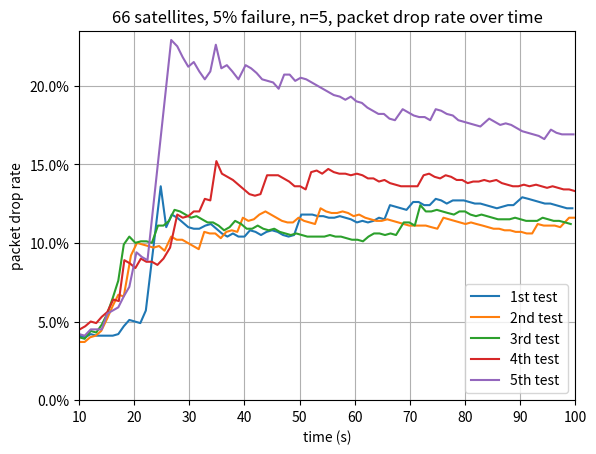

Recreate this plot in Python.
import matplotlib.pyplot as plt
import matplotlib.ticker as mtick

data1 = [{'time': ' 1.0', 'now drop rate': ' 8.8%', 'now expected': '100.89221000671387', 'now received': '92'}, {'time': ' 2.0', 'now drop rate': ' 5.4%', 'now expected': '201.86810493469238', 'now received': '191'}, {'time': ' 3.0', 'now drop rate': ' 4.4%', 'now expected': '302.4446487426758', 'now received': '289'}, {'time': ' 4.0', 'now drop rate': ' 4.0%', 'now expected': '403.32014560699463', 'now received': '387'}, {'time': ' 5.0', 'now drop rate': ' 3.7%', 'now expected': '503.5719633102417', 'now received': '485'}, {'time': ' 6.0', 'now drop rate': ' 3.6%', 'now expected': '604.0197849273682', 'now received': '582'}, {'time': ' 7.0', 'now drop rate': ' 3.6%', 'now expected': '704.2491436004639', 'now received': '679'}, {'time': ' 8.0', 'now drop rate': ' 3.8%', 'now expected': '804.5948266983032', 'now received': '774'}, {'time': ' 9.0', 'now drop rate': ' 4.0%', 'now expected': '904.9734592437744', 'now received': '869'}, {'time': ' 10.1', 'now drop rate': ' 4.1%', 'now expected': '1005.98464012146', 'now received': '965'}, {'time': ' 11.1', 'now drop rate': ' 4.0%', 'now expected': '1106.3543558120728', 'now received': '1062'}, {'time': ' 12.1', 'now drop rate': ' 4.2%', 'now expected': '1206.5125465393066', 'now received': '1156'}, {'time': ' 13.1', 'now drop rate': ' 4.1%', 'now expected': '1307.5412511825562', 'now received': '1254'}, {'time': ' 14.1', 'now drop rate': ' 4.1%', 'now expected': '1407.6769351959229', 'now received': '1350'}, {'time': ' 15.1', 'now drop rate': ' 4.1%', 'now expected': '1508.6572170257568', 'now received': '1447'}, {'time': ' 16.1', 'now drop rate': ' 4.1%', 'now expected': '1609.2894792556763', 'now received': '1543'}, {'time': ' 17.1', 'now drop rate': ' 4.2%', 'now expected': '1710.0865364074707', 'now received': '1639'}, {'time': ' 18.1', 'now drop rate': ' 4.7%', 'now expected': '1810.3511571884155', 'now received': '1725'}, {'time': ' 19.1', 'now drop rate': ' 5.1%', 'now expected': '1910.9082698822021', 'now received': '1814'}, {'time': ' 20.1', 'now drop rate': ' 5.0%', 'now expected': '2011.6066932678223', 'now received': '1911'}, {'time': ' 21.1', 'now drop rate': ' 4.9%', 'now expected': '2111.688494682312', 'now received': '2008'}, {'time': ' 22.1', 'now drop rate': ' 5.7%', 'now expected': '2212.3764276504517', 'now received': '2087'}, {'time': ' 24.8', 'now drop rate': ' 13.6%', 'now expected': '2481.574511528015', 'now received': '2144'}, {'time': ' 25.8', 'now drop rate': ' 11.0%', 'now expected': '2582.252287864685', 'now received': '2299'}, {'time': ' 26.8', 'now drop rate': ' 11.8%', 'now expected': '2682.366919517517', 'now received': '2366'}, {'time': ' 27.8', 'now drop rate': ' 11.6%', 'now expected': '2782.771420478821', 'now received': '2460'}, {'time': ' 28.8', 'now drop rate': ' 11.3%', 'now expected': '2883.188772201538', 'now received': '2558'}, {'time': ' 29.8', 'now drop rate': ' 11.0%', 'now expected': '2983.226776123047', 'now received': '2655'}, {'time': ' 30.8', 'now drop rate': ' 10.9%', 'now expected': '3084.256672859192', 'now received': '2747'}, {'time': ' 31.8', 'now drop rate': ' 10.9%', 'now expected': '3184.3751192092896', 'now received': '2837'}, {'time': ' 32.9', 'now drop rate': ' 11.1%', 'now expected': '3286.2038135528564', 'now received': '2920'}, {'time': ' 33.9', 'now drop rate': ' 11.2%', 'now expected': '3391.463804244995', 'now received': '3012'}, {'time': ' 34.9', 'now drop rate': ' 10.9%', 'now expected': '3492.796778678894', 'now received': '3112'}, {'time': ' 35.9', 'now drop rate': ' 10.6%', 'now expected': '3593.683981895447', 'now received': '3213'}, {'time': ' 36.9', 'now drop rate': ' 10.4%', 'now expected': '3693.9918279647827', 'now received': '3309'}, {'time': ' 37.9', 'now drop rate': ' 10.6%', 'now expected': '3794.3647384643555', 'now received': '3391'}, {'time': ' 38.9', 'now drop rate': ' 10.4%', 'now expected': '3894.746994972229', 'now received': '3488'}, {'time': ' 40.0', 'now drop rate': ' 10.4%', 'now expected': '3995.5966472625732', 'now received': '3581'}, {'time': ' 41.0', 'now drop rate': ' 10.8%', 'now expected': '4096.6033935546875', 'now received': '3656'}, {'time': ' 42.0', 'now drop rate': ' 10.7%', 'now expected': '4197.600197792053', 'now received': '3750'}, {'time': ' 43.0', 'now drop rate': ' 10.5%', 'now expected': '4298.342823982239', 'now received': '3846'}, {'time': ' 44.0', 'now drop rate': ' 10.7%', 'now expected': '4398.807096481323', 'now received': '3926'}, {'time': ' 45.0', 'now drop rate': ' 10.8%', 'now expected': '4499.688625335693', 'now received': '4012'}, {'time': ' 46.0', 'now drop rate': ' 10.7%', 'now expected': '4600.476312637329', 'now received': '4109'}, {'time': ' 47.0', 'now drop rate': ' 10.5%', 'now expected': '4700.8930921554565', 'now received': '4205'}, {'time': ' 48.0', 'now drop rate': ' 10.4%', 'now expected': '4801.237654685974', 'now received': '4302'}, {'time': ' 49.0', 'now drop rate': ' 10.5%', 'now expected': '4902.672815322876', 'now received': '4388'}, {'time': ' 50.3', 'now drop rate': ' 11.8%', 'now expected': '5027.778887748718', 'now received': '4436'}, {'time': ' 51.3', 'now drop rate': ' 11.8%', 'now expected': '5128.450417518616', 'now received': '4525'}, {'time': ' 52.3', 'now drop rate': ' 11.8%', 'now expected': '5229.164958000183', 'now received': '4610'}, {'time': ' 53.3', 'now drop rate': ' 11.7%', 'now expected': '5330.159425735474', 'now received': '4707'}, {'time': ' 54.3', 'now drop rate': ' 11.7%', 'now expected': '5430.790305137634', 'now received': '4795'}, {'time': ' 55.3', 'now drop rate': ' 11.6%', 'now expected': '5531.698632240295', 'now received': '4892'}, {'time': ' 56.3', 'now drop rate': ' 11.6%', 'now expected': '5632.6940059661865', 'now received': '4980'}, {'time': ' 57.3', 'now drop rate': ' 11.7%', 'now expected': '5732.821559906006', 'now received': '5064'}, {'time': ' 58.3', 'now drop rate': ' 11.6%', 'now expected': '5834.292840957642', 'now received': '5159'}, {'time': ' 59.3', 'now drop rate': ' 11.5%', 'now expected': '5934.702968597412', 'now received': '5255'}, {'time': ' 60.4', 'now drop rate': ' 11.3%', 'now expected': '6035.595440864563', 'now received': '5352'}, {'time': ' 61.4', 'now drop rate': ' 11.4%', 'now expected': '6135.699200630188', 'now received': '5434'}, {'time': ' 62.4', 'now drop rate': ' 11.3%', 'now expected': '6236.307239532471', 'now received': '5531'}, {'time': ' 63.4', 'now drop rate': ' 11.4%', 'now expected': '6336.744856834412', 'now received': '5617'}, {'time': ' 64.4', 'now drop rate': ' 11.6%', 'now expected': '6437.814426422119', 'now received': '5689'}, {'time': ' 65.4', 'now drop rate': ' 11.5%', 'now expected': '6538.687753677368', 'now received': '5784'}, {'time': ' 66.4', 'now drop rate': ' 12.4%', 'now expected': '6639.681935310364', 'now received': '5815'}, {'time': ' 67.4', 'now drop rate': ' 12.3%', 'now expected': '6739.914965629578', 'now received': '5912'}, {'time': ' 68.4', 'now drop rate': ' 12.2%', 'now expected': '6840.243673324585', 'now received': '6009'}, {'time': ' 69.4', 'now drop rate': ' 12.1%', 'now expected': '6940.683197975159', 'now received': '6104'}, {'time': ' 70.6', 'now drop rate': ' 12.6%', 'now expected': '7055.151438713074', 'now received': '6164'}, {'time': ' 71.6', 'now drop rate': ' 12.6%', 'now expected': '7155.445694923401', 'now received': '6256'}, {'time': ' 72.6', 'now drop rate': ' 12.4%', 'now expected': '7255.644226074219', 'now received': '6353'}, {'time': ' 73.6', 'now drop rate': ' 12.4%', 'now expected': '7355.691456794739', 'now received': '6447'}, {'time': ' 74.7', 'now drop rate': ' 12.8%', 'now expected': '7468.434000015259', 'now received': '6514'}, {'time': ' 75.7', 'now drop rate': ' 12.7%', 'now expected': '7569.231677055359', 'now received': '6610'}, {'time': ' 76.7', 'now drop rate': ' 12.5%', 'now expected': '7669.4251537323', 'now received': '6707'}, {'time': ' 77.8', 'now drop rate': ' 12.7%', 'now expected': '7775.797820091248', 'now received': '6790'}, {'time': ' 78.8', 'now drop rate': ' 12.7%', 'now expected': '7876.023387908936', 'now received': '6872'}, {'time': ' 79.8', 'now drop rate': ' 12.7%', 'now expected': '7976.862740516663', 'now received': '6964'}, {'time': ' 80.8', 'now drop rate': ' 12.6%', 'now expected': '8076.985025405884', 'now received': '7061'}, {'time': ' 81.8', 'now drop rate': ' 12.5%', 'now expected': '8178.133130073547', 'now received': '7153'}, {'time': ' 82.8', 'now drop rate': ' 12.5%', 'now expected': '8278.829216957092', 'now received': '7243'}, {'time': ' 83.8', 'now drop rate': ' 12.4%', 'now expected': '8379.709768295288', 'now received': '7337'}, {'time': ' 84.8', 'now drop rate': ' 12.3%', 'now expected': '8480.052304267883', 'now received': '7434'}, {'time': ' 85.8', 'now drop rate': ' 12.2%', 'now expected': '8581.019902229309', 'now received': '7532'}, {'time': ' 86.8', 'now drop rate': ' 12.3%', 'now expected': '8681.57205581665', 'now received': '7616'}, {'time': ' 87.8', 'now drop rate': ' 12.4%', 'now expected': '8782.452893257141', 'now received': '7693'}, {'time': ' 88.8', 'now drop rate': ' 12.4%', 'now expected': '8882.977771759033', 'now received': '7784'}, {'time': ' 90.4', 'now drop rate': ' 12.9%', 'now expected': '9044.963955879211', 'now received': '7875'}, {'time': ' 91.5', 'now drop rate': ' 12.8%', 'now expected': '9145.296931266785', 'now received': '7972'}, {'time': ' 92.5', 'now drop rate': ' 12.7%', 'now expected': '9245.690965652466', 'now received': '8070'}, {'time': ' 93.5', 'now drop rate': ' 12.6%', 'now expected': '9346.071219444275', 'now received': '8167'}, {'time': ' 94.5', 'now drop rate': ' 12.5%', 'now expected': '9447.045969963074', 'now received': '8265'}, {'time': ' 95.5', 'now drop rate': ' 12.5%', 'now expected': '9547.482657432556', 'now received': '8356'}, {'time': ' 96.5', 'now drop rate': ' 12.4%', 'now expected': '9647.824096679688', 'now received': '8454'}, {'time': ' 97.5', 'now drop rate': ' 12.3%', 'now expected': '9747.834634780884', 'now received': '8551'}, {'time': ' 98.5', 'now drop rate': ' 12.2%', 'now expected': '9848.092794418335', 'now received': '8648'}, {'time': ' 99.5', 'now drop rate': ' 12.2%', 'now expected': '9948.936009407043', 'now received': '8739'}, {'drop rate': ' 12.1%', 'delay': ' 123.2'}]
data2 = [{'time': ' 1.0', 'now drop rate': ' 8.1%', 'now expected': '100.08165836334229', 'now received': '92'}, {'time': ' 2.0', 'now drop rate': ' 5.3%', 'now expected': '200.6761074066162', 'now received': '190'}, {'time': ' 3.0', 'now drop rate': ' 4.3%', 'now expected': '300.98438262939453', 'now received': '288'}, {'time': ' 4.0', 'now drop rate': ' 3.8%', 'now expected': '401.0491132736206', 'now received': '386'}, {'time': ' 5.0', 'now drop rate': ' 3.4%', 'now expected': '501.0815382003784', 'now received': '484'}, {'time': ' 6.0', 'now drop rate': ' 3.2%', 'now expected': '601.1939764022827', 'now received': '582'}, {'time': ' 7.0', 'now drop rate': ' 3.4%', 'now expected': '701.5712261199951', 'now received': '678'}, {'time': ' 8.0', 'now drop rate': ' 3.5%', 'now expected': '801.6898155212402', 'now received': '774'}, {'time': ' 9.0', 'now drop rate': ' 3.6%', 'now expected': '902.5388479232788', 'now received': '870'}, {'time': ' 10.0', 'now drop rate': ' 3.7%', 'now expected': '1002.7159929275513', 'now received': '966'}, {'time': ' 11.0', 'now drop rate': ' 3.7%', 'now expected': '1103.3358097076416', 'now received': '1063'}, {'time': ' 12.0', 'now drop rate': ' 4.0%', 'now expected': '1203.7484407424927', 'now received': '1156'}, {'time': ' 13.0', 'now drop rate': ' 4.1%', 'now expected': '1303.9435386657715', 'now received': '1250'}, {'time': ' 14.0', 'now drop rate': ' 4.4%', 'now expected': '1404.3853521347046', 'now received': '1343'}, {'time': ' 15.1', 'now drop rate': ' 5.2%', 'now expected': '1512.4873399734497', 'now received': '1434'}, {'time': ' 16.1', 'now drop rate': ' 6.0%', 'now expected': '1612.8784656524658', 'now received': '1516'}, {'time': ' 17.1', 'now drop rate': ' 6.7%', 'now expected': '1713.779067993164', 'now received': '1599'}, {'time': ' 18.1', 'now drop rate': ' 6.6%', 'now expected': '1814.0084505081177', 'now received': '1695'}, {'time': ' 19.4', 'now drop rate': ' 9.2%', 'now expected': '1944.4863319396973', 'now received': '1766'}, {'time': ' 20.5', 'now drop rate': ' 10.0%', 'now expected': '2050.259494781494', 'now received': '1846'}, {'time': ' 21.5', 'now drop rate': ' 9.9%', 'now expected': '2150.4984855651855', 'now received': '1938'}, {'time': ' 22.5', 'now drop rate': ' 9.8%', 'now expected': '2250.8349657058716', 'now received': '2031'}, {'time': ' 23.5', 'now drop rate': ' 9.7%', 'now expected': '2351.308536529541', 'now received': '2124'}, {'time': ' 24.5', 'now drop rate': ' 9.8%', 'now expected': '2451.363515853882', 'now received': '2212'}, {'time': ' 25.5', 'now drop rate': ' 9.5%', 'now expected': '2552.3324489593506', 'now received': '2309'}, {'time': ' 26.7', 'now drop rate': ' 10.4%', 'now expected': '2666.291570663452', 'now received': '2389'}, {'time': ' 27.7', 'now drop rate': ' 10.2%', 'now expected': '2766.605520248413', 'now received': '2485'}, {'time': ' 28.7', 'now drop rate': ' 10.2%', 'now expected': '2867.238402366638', 'now received': '2575'}, {'time': ' 29.7', 'now drop rate': ' 10.0%', 'now expected': '2968.0447816848755', 'now received': '2672'}, {'time': ' 30.7', 'now drop rate': ' 9.8%', 'now expected': '3068.3032989501953', 'now received': '2769'}, {'time': ' 31.7', 'now drop rate': ' 9.6%', 'now expected': '3168.469977378845', 'now received': '2865'}, {'time': ' 32.7', 'now drop rate': ' 10.7%', 'now expected': '3269.3861722946167', 'now received': '2919'}, {'time': ' 33.7', 'now drop rate': ' 10.6%', 'now expected': '3370.214009284973', 'now received': '3013'}, {'time': ' 34.7', 'now drop rate': ' 10.6%', 'now expected': '3470.63205242157', 'now received': '3103'}, {'time': ' 35.7', 'now drop rate': ' 10.3%', 'now expected': '3571.1889028549194', 'now received': '3204'}, {'time': ' 36.7', 'now drop rate': ' 10.7%', 'now expected': '3671.3332891464233', 'now received': '3279'}, {'time': ' 37.7', 'now drop rate': ' 10.8%', 'now expected': '3771.6289281845093', 'now received': '3364'}, {'time': ' 38.7', 'now drop rate': ' 10.7%', 'now expected': '3871.8387126922607', 'now received': '3457'}, {'time': ' 39.7', 'now drop rate': ' 11.6%', 'now expected': '3973.067569732666', 'now received': '3513'}, {'time': ' 40.7', 'now drop rate': ' 11.4%', 'now expected': '4073.0916023254395', 'now received': '3609'}, {'time': ' 41.7', 'now drop rate': ' 11.5%', 'now expected': '4174.016523361206', 'now received': '3692'}, {'time': ' 42.7', 'now drop rate': ' 11.8%', 'now expected': '4274.712562561035', 'now received': '3772'}, {'time': ' 43.8', 'now drop rate': ' 12.0%', 'now expected': '4375.683808326721', 'now received': '3852'}, {'time': ' 44.8', 'now drop rate': ' 11.8%', 'now expected': '4476.207208633423', 'now received': '3949'}, {'time': ' 45.8', 'now drop rate': ' 11.6%', 'now expected': '4576.95689201355', 'now received': '4047'}, {'time': ' 46.8', 'now drop rate': ' 11.4%', 'now expected': '4677.22852230072', 'now received': '4144'}, {'time': ' 47.8', 'now drop rate': ' 11.3%', 'now expected': '4777.615547180176', 'now received': '4236'}, {'time': ' 48.8', 'now drop rate': ' 11.3%', 'now expected': '4878.743886947632', 'now received': '4329'}, {'time': ' 49.8', 'now drop rate': ' 11.6%', 'now expected': '4979.189920425415', 'now received': '4403'}, {'time': ' 50.8', 'now drop rate': ' 11.4%', 'now expected': '5079.289102554321', 'now received': '4500'}, {'time': ' 51.8', 'now drop rate': ' 11.3%', 'now expected': '5179.781675338745', 'now received': '4594'}, {'time': ' 52.8', 'now drop rate': ' 11.2%', 'now expected': '5280.697822570801', 'now received': '4689'}, {'time': ' 53.8', 'now drop rate': ' 12.2%', 'now expected': '5381.064820289612', 'now received': '4725'}, {'time': ' 54.8', 'now drop rate': ' 12.0%', 'now expected': '5481.9225788116455', 'now received': '4822'}, {'time': ' 55.8', 'now drop rate': ' 11.9%', 'now expected': '5582.736372947693', 'now received': '4917'}, {'time': ' 56.8', 'now drop rate': ' 11.9%', 'now expected': '5683.143877983093', 'now received': '5006'}, {'time': ' 57.8', 'now drop rate': ' 12.0%', 'now expected': '5783.477258682251', 'now received': '5090'}, {'time': ' 58.8', 'now drop rate': ' 11.9%', 'now expected': '5884.075284004211', 'now received': '5185'}, {'time': ' 59.8', 'now drop rate': ' 11.7%', 'now expected': '5984.635853767395', 'now received': '5282'}, {'time': ' 60.8', 'now drop rate': ' 11.8%', 'now expected': '6084.68337059021', 'now received': '5368'}, {'time': ' 61.9', 'now drop rate': ' 11.6%', 'now expected': '6185.497164726257', 'now received': '5466'}, {'time': ' 62.9', 'now drop rate': ' 11.5%', 'now expected': '6285.875773429871', 'now received': '5563'}, {'time': ' 63.9', 'now drop rate': ' 11.4%', 'now expected': '6386.72239780426', 'now received': '5661'}, {'time': ' 64.9', 'now drop rate': ' 11.4%', 'now expected': '6487.219929695129', 'now received': '5746'}, {'time': ' 65.9', 'now drop rate': ' 11.5%', 'now expected': '6590.0099992752075', 'now received': '5833'}, {'time': ' 66.9', 'now drop rate': ' 11.4%', 'now expected': '6690.313792228699', 'now received': '5927'}, {'time': ' 67.9', 'now drop rate': ' 11.3%', 'now expected': '6790.432691574097', 'now received': '6024'}, {'time': ' 68.9', 'now drop rate': ' 11.2%', 'now expected': '6891.265606880188', 'now received': '6122'}, {'time': ' 69.9', 'now drop rate': ' 11.1%', 'now expected': '6992.020463943481', 'now received': '6218'}, {'time': ' 70.9', 'now drop rate': ' 11.1%', 'now expected': '7092.777299880981', 'now received': '6306'}, {'time': ' 71.9', 'now drop rate': ' 11.1%', 'now expected': '7193.483734130859', 'now received': '6394'}, {'time': ' 72.9', 'now drop rate': ' 11.1%', 'now expected': '7294.332146644592', 'now received': '6486'}, {'time': ' 73.9', 'now drop rate': ' 11.0%', 'now expected': '7394.57528591156', 'now received': '6583'}, {'time': ' 75.0', 'now drop rate': ' 10.9%', 'now expected': '7495.720195770264', 'now received': '6680'}, {'time': ' 76.1', 'now drop rate': ' 11.6%', 'now expected': '7611.520433425903', 'now received': '6725'}, {'time': ' 77.1', 'now drop rate': ' 11.5%', 'now expected': '7712.219047546387', 'now received': '6822'}, {'time': ' 78.1', 'now drop rate': ' 11.4%', 'now expected': '7812.859058380127', 'now received': '6925'}, {'time': ' 79.1', 'now drop rate': ' 11.3%', 'now expected': '7913.1282567977905', 'now received': '7016'}, {'time': ' 80.1', 'now drop rate': ' 11.2%', 'now expected': '8013.471102714539', 'now received': '7113'}, {'time': ' 81.1', 'now drop rate': ' 11.3%', 'now expected': '8114.396905899048', 'now received': '7199'}, {'time': ' 82.1', 'now drop rate': ' 11.2%', 'now expected': '8214.99764919281', 'now received': '7295'}, {'time': ' 83.2', 'now drop rate': ' 11.1%', 'now expected': '8315.188670158386', 'now received': '7392'}, {'time': ' 84.2', 'now drop rate': ' 11.0%', 'now expected': '8415.469622612', 'now received': '7488'}, {'time': ' 85.2', 'now drop rate': ' 10.9%', 'now expected': '8516.126871109009', 'now received': '7584'}, {'time': ' 86.2', 'now drop rate': ' 10.9%', 'now expected': '8616.313624382019', 'now received': '7681'}, {'time': ' 87.2', 'now drop rate': ' 10.8%', 'now expected': '8716.528987884521', 'now received': '7777'}, {'time': ' 88.2', 'now drop rate': ' 10.8%', 'now expected': '8816.710948944092', 'now received': '7864'}, {'time': ' 89.2', 'now drop rate': ' 10.7%', 'now expected': '8917.03462600708', 'now received': '7960'}, {'time': ' 90.2', 'now drop rate': ' 10.7%', 'now expected': '9017.21498966217', 'now received': '8055'}, {'time': ' 91.2', 'now drop rate': ' 10.6%', 'now expected': '9117.858290672302', 'now received': '8150'}, {'time': ' 92.2', 'now drop rate': ' 10.6%', 'now expected': '9218.855285644531', 'now received': '8242'}, {'time': ' 93.2', 'now drop rate': ' 11.2%', 'now expected': '9324.971413612366', 'now received': '8280'}, {'time': ' 94.3', 'now drop rate': ' 11.1%', 'now expected': '9425.387287139893', 'now received': '8378'}, {'time': ' 95.3', 'now drop rate': ' 11.1%', 'now expected': '9525.496506690979', 'now received': '8464'}, {'time': ' 96.3', 'now drop rate': ' 11.1%', 'now expected': '9625.806474685669', 'now received': '8558'}, {'time': ' 97.3', 'now drop rate': ' 11.0%', 'now expected': '9726.909875869751', 'now received': '8653'}, {'time': ' 98.9', 'now drop rate': ' 11.6%', 'now expected': '9890.039420127869', 'now received': '8741'}, {'time': ' 99.9', 'now drop rate': ' 11.6%', 'now expected': '9990.119409561157', 'now received': '8827'}, {'drop rate': ' 11.6%', 'delay': ' 121.2'}]
data3 = [{'time': ' 1.0', 'now drop rate': ' 9.1%', 'now expected': '100.07662773132324', 'now received': '91'}, {'time': ' 2.0', 'now drop rate': ' 5.7%', 'now expected': '200.47461986541748', 'now received': '189'}, {'time': ' 3.0', 'now drop rate': ' 4.5%', 'now expected': '300.60365200042725', 'now received': '287'}, {'time': ' 4.0', 'now drop rate': ' 3.9%', 'now expected': '400.825834274292', 'now received': '385'}, {'time': ' 5.0', 'now drop rate': ' 3.6%', 'now expected': '500.9521722793579', 'now received': '483'}, {'time': ' 6.0', 'now drop rate': ' 3.5%', 'now expected': '601.9126415252686', 'now received': '581'}, {'time': ' 7.0', 'now drop rate': ' 3.6%', 'now expected': '702.0287275314331', 'now received': '677'}, {'time': ' 8.0', 'now drop rate': ' 3.7%', 'now expected': '802.8512239456177', 'now received': '773'}, {'time': ' 9.0', 'now drop rate': ' 3.8%', 'now expected': '903.5946130752563', 'now received': '869'}, {'time': ' 10.0', 'now drop rate': ' 4.0%', 'now expected': '1003.841757774353', 'now received': '964'}, {'time': ' 11.0', 'now drop rate': ' 3.9%', 'now expected': '1104.2089939117432', 'now received': '1061'}, {'time': ' 12.1', 'now drop rate': ' 4.4%', 'now expected': '1205.2690267562866', 'now received': '1152'}, {'time': ' 13.1', 'now drop rate': ' 4.3%', 'now expected': '1305.523681640625', 'now received': '1249'}, {'time': ' 14.1', 'now drop rate': ' 4.8%', 'now expected': '1406.8244934082031', 'now received': '1339'}, {'time': ' 15.1', 'now drop rate': ' 5.5%', 'now expected': '1507.4753999710083', 'now received': '1425'}, {'time': ' 16.1', 'now drop rate': ' 6.5%', 'now expected': '1608.900761604309', 'now received': '1504'}, {'time': ' 17.1', 'now drop rate': ' 7.6%', 'now expected': '1710.6609344482422', 'now received': '1581'}, {'time': ' 18.1', 'now drop rate': ' 9.9%', 'now expected': '1813.4722709655762', 'now received': '1634'}, {'time': ' 19.1', 'now drop rate': ' 10.4%', 'now expected': '1914.3715620040894', 'now received': '1716'}, {'time': ' 20.2', 'now drop rate': ' 10.0%', 'now expected': '2015.0349140167236', 'now received': '1813'}, {'time': ' 21.2', 'now drop rate': ' 10.1%', 'now expected': '2115.233588218689', 'now received': '1902'}, {'time': ' 22.2', 'now drop rate': ' 10.1%', 'now expected': '2216.2501335144043', 'now received': '1993'}, {'time': ' 23.2', 'now drop rate': ' 10.0%', 'now expected': '2316.850996017456', 'now received': '2085'}, {'time': ' 24.3', 'now drop rate': ' 11.1%', 'now expected': '2426.144504547119', 'now received': '2157'}, {'time': ' 25.3', 'now drop rate': ' 11.1%', 'now expected': '2526.340961456299', 'now received': '2245'}, {'time': ' 26.3', 'now drop rate': ' 11.4%', 'now expected': '2626.4784812927246', 'now received': '2326'}, {'time': ' 27.3', 'now drop rate': ' 12.1%', 'now expected': '2727.590537071228', 'now received': '2398'}, {'time': ' 28.3', 'now drop rate': ' 12.0%', 'now expected': '2828.1571865081787', 'now received': '2488'}, {'time': ' 29.3', 'now drop rate': ' 11.8%', 'now expected': '2928.475785255432', 'now received': '2584'}, {'time': ' 30.3', 'now drop rate': ' 11.6%', 'now expected': '3029.592776298523', 'now received': '2679'}, {'time': ' 31.3', 'now drop rate': ' 11.7%', 'now expected': '3130.0992250442505', 'now received': '2764'}, {'time': ' 32.3', 'now drop rate': ' 11.5%', 'now expected': '3231.0638427734375', 'now received': '2860'}, {'time': ' 33.3', 'now drop rate': ' 11.3%', 'now expected': '3331.170916557312', 'now received': '2956'}, {'time': ' 34.3', 'now drop rate': ' 11.3%', 'now expected': '3431.36670589447', 'now received': '3045'}, {'time': ' 35.3', 'now drop rate': ' 11.1%', 'now expected': '3531.9448471069336', 'now received': '3141'}, {'time': ' 36.3', 'now drop rate': ' 10.8%', 'now expected': '3632.808470726013', 'now received': '3240'}, {'time': ' 37.3', 'now drop rate': ' 11.0%', 'now expected': '3733.898162841797', 'now received': '3324'}, {'time': ' 38.3', 'now drop rate': ' 11.4%', 'now expected': '3834.637665748596', 'now received': '3399'}, {'time': ' 39.4', 'now drop rate': ' 11.2%', 'now expected': '3935.346221923828', 'now received': '3496'}, {'time': ' 40.4', 'now drop rate': ' 10.9%', 'now expected': '4035.6677770614624', 'now received': '3595'}, {'time': ' 41.4', 'now drop rate': ' 10.9%', 'now expected': '4136.524415016174', 'now received': '3686'}, {'time': ' 42.4', 'now drop rate': ' 11.1%', 'now expected': '4236.830019950867', 'now received': '3767'}, {'time': ' 43.4', 'now drop rate': ' 10.9%', 'now expected': '4337.438726425171', 'now received': '3863'}, {'time': ' 44.4', 'now drop rate': ' 10.8%', 'now expected': '4438.3522272109985', 'now received': '3960'}, {'time': ' 45.4', 'now drop rate': ' 10.9%', 'now expected': '4539.2417669296265', 'now received': '4046'}, {'time': ' 46.4', 'now drop rate': ' 10.7%', 'now expected': '4639.74449634552', 'now received': '4141'}, {'time': ' 47.4', 'now drop rate': ' 10.6%', 'now expected': '4740.054941177368', 'now received': '4237'}, {'time': ' 48.4', 'now drop rate': ' 10.5%', 'now expected': '4840.771770477295', 'now received': '4334'}, {'time': ' 49.4', 'now drop rate': ' 10.6%', 'now expected': '4941.848611831665', 'now received': '4419'}, {'time': ' 50.4', 'now drop rate': ' 10.5%', 'now expected': '5042.69278049469', 'now received': '4514'}, {'time': ' 51.4', 'now drop rate': ' 10.4%', 'now expected': '5143.522214889526', 'now received': '4610'}, {'time': ' 52.4', 'now drop rate': ' 10.4%', 'now expected': '5244.433355331421', 'now received': '4701'}, {'time': ' 53.5', 'now drop rate': ' 10.4%', 'now expected': '5345.131349563599', 'now received': '4790'}, {'time': ' 54.5', 'now drop rate': ' 10.4%', 'now expected': '5446.312117576599', 'now received': '4880'}, {'time': ' 55.5', 'now drop rate': ' 10.5%', 'now expected': '5547.2697496414185', 'now received': '4963'}, {'time': ' 56.5', 'now drop rate': ' 10.4%', 'now expected': '5647.807669639587', 'now received': '5060'}, {'time': ' 57.5', 'now drop rate': ' 10.4%', 'now expected': '5748.661136627197', 'now received': '5150'}, {'time': ' 58.5', 'now drop rate': ' 10.3%', 'now expected': '5849.674487113953', 'now received': '5245'}, {'time': ' 59.5', 'now drop rate': ' 10.2%', 'now expected': '5950.6861209869385', 'now received': '5342'}, {'time': ' 60.5', 'now drop rate': ' 10.2%', 'now expected': '6051.305651664734', 'now received': '5435'}, {'time': ' 61.5', 'now drop rate': ' 10.1%', 'now expected': '6151.38897895813', 'now received': '5532'}, {'time': ' 62.5', 'now drop rate': ' 10.4%', 'now expected': '6252.1026611328125', 'now received': '5599'}, {'time': ' 63.5', 'now drop rate': ' 10.6%', 'now expected': '6352.263855934143', 'now received': '5679'}, {'time': ' 64.5', 'now drop rate': ' 10.6%', 'now expected': '6452.821087837219', 'now received': '5770'}, {'time': ' 65.5', 'now drop rate': ' 10.5%', 'now expected': '6552.828645706177', 'now received': '5865'}, {'time': ' 66.5', 'now drop rate': ' 10.6%', 'now expected': '6653.604960441589', 'now received': '5950'}, {'time': ' 67.5', 'now drop rate': ' 10.5%', 'now expected': '6753.68595123291', 'now received': '6047'}, {'time': ' 68.9', 'now drop rate': ' 11.3%', 'now expected': '6887.177634239197', 'now received': '6106'}, {'time': ' 69.9', 'now drop rate': ' 11.3%', 'now expected': '6987.32373714447', 'now received': '6201'}, {'time': ' 70.9', 'now drop rate': ' 11.1%', 'now expected': '7087.612414360046', 'now received': '6299'}, {'time': ' 71.9', 'now drop rate': ' 12.4%', 'now expected': '7193.143653869629', 'now received': '6303'}, {'time': ' 72.9', 'now drop rate': ' 12.0%', 'now expected': '7293.266534805298', 'now received': '6417'}, {'time': ' 73.9', 'now drop rate': ' 12.0%', 'now expected': '7393.805456161499', 'now received': '6507'}, {'time': ' 74.9', 'now drop rate': ' 12.1%', 'now expected': '7494.021773338318', 'now received': '6589'}, {'time': ' 75.9', 'now drop rate': ' 12.0%', 'now expected': '7594.105505943298', 'now received': '6684'}, {'time': ' 76.9', 'now drop rate': ' 11.9%', 'now expected': '7694.609427452087', 'now received': '6778'}, {'time': ' 78.0', 'now drop rate': ' 11.8%', 'now expected': '7795.318269729614', 'now received': '6875'}, {'time': ' 79.0', 'now drop rate': ' 12.0%', 'now expected': '7898.881578445435', 'now received': '6950'}, {'time': ' 80.0', 'now drop rate': ' 12.0%', 'now expected': '7999.339866638184', 'now received': '7043'}, {'time': ' 81.0', 'now drop rate': ' 11.8%', 'now expected': '8099.534177780151', 'now received': '7140'}, {'time': ' 82.0', 'now drop rate': ' 11.7%', 'now expected': '8200.457334518433', 'now received': '7237'}, {'time': ' 83.0', 'now drop rate': ' 11.8%', 'now expected': '8300.459003448486', 'now received': '7325'}, {'time': ' 84.0', 'now drop rate': ' 11.7%', 'now expected': '8401.430869102478', 'now received': '7421'}, {'time': ' 85.0', 'now drop rate': ' 11.6%', 'now expected': '8501.925468444824', 'now received': '7518'}, {'time': ' 86.0', 'now drop rate': ' 11.5%', 'now expected': '8602.328824996948', 'now received': '7615'}, {'time': ' 87.1', 'now drop rate': ' 11.5%', 'now expected': '8708.124232292175', 'now received': '7707'}, {'time': ' 88.1', 'now drop rate': ' 11.5%', 'now expected': '8808.948922157288', 'now received': '7798'}, {'time': ' 89.1', 'now drop rate': ' 11.6%', 'now expected': '8909.461903572083', 'now received': '7880'}, {'time': ' 90.1', 'now drop rate': ' 11.5%', 'now expected': '9009.496784210205', 'now received': '7977'}, {'time': ' 91.1', 'now drop rate': ' 11.4%', 'now expected': '9110.28962135315', 'now received': '8075'}, {'time': ' 92.1', 'now drop rate': ' 11.4%', 'now expected': '9212.784028053284', 'now received': '8166'}, {'time': ' 93.1', 'now drop rate': ' 11.4%', 'now expected': '9313.012981414795', 'now received': '8253'}, {'time': ' 94.1', 'now drop rate': ' 11.6%', 'now expected': '9413.129949569702', 'now received': '8320'}, {'time': ' 95.1', 'now drop rate': ' 11.5%', 'now expected': '9513.21234703064', 'now received': '8417'}, {'time': ' 96.1', 'now drop rate': ' 11.4%', 'now expected': '9613.983297348022', 'now received': '8515'}, {'time': ' 97.1', 'now drop rate': ' 11.4%', 'now expected': '9714.511394500732', 'now received': '8610'}, {'time': ' 98.2', 'now drop rate': ' 11.3%', 'now expected': '9815.28627872467', 'now received': '8708'}, {'time': ' 99.2', 'now drop rate': ' 11.2%', 'now expected': '9915.985488891602', 'now received': '8805'}, {'drop rate': ' 11.1%', 'delay': ' 123.5'}]
data4 = [{'time': ' 1.0', 'now drop rate': ' 12.0%', 'now expected': '100.00505447387695', 'now received': '88'}, {'time': ' 2.0', 'now drop rate': ' 7.7%', 'now expected': '200.34663677215576', 'now received': '185'}, {'time': ' 3.0', 'now drop rate': ' 5.8%', 'now expected': '301.3292074203491', 'now received': '284'}, {'time': ' 4.0', 'now drop rate': ' 4.9%', 'now expected': '401.76408290863037', 'now received': '382'}, {'time': ' 5.0', 'now drop rate': ' 4.3%', 'now expected': '502.7387857437134', 'now received': '481'}, {'time': ' 6.0', 'now drop rate': ' 4.0%', 'now expected': '603.3120393753052', 'now received': '579'}, {'time': ' 7.0', 'now drop rate': ' 4.1%', 'now expected': '704.1489362716675', 'now received': '675'}, {'time': ' 8.0', 'now drop rate': ' 4.3%', 'now expected': '804.2091369628906', 'now received': '770'}, {'time': ' 9.0', 'now drop rate': ' 4.3%', 'now expected': '904.8895835876465', 'now received': '866'}, {'time': ' 10.1', 'now drop rate': ' 4.5%', 'now expected': '1005.9187412261963', 'now received': '961'}, {'time': ' 11.1', 'now drop rate': ' 4.7%', 'now expected': '1105.998134613037', 'now received': '1054'}, {'time': ' 12.1', 'now drop rate': ' 5.0%', 'now expected': '1206.3708543777466', 'now received': '1146'}, {'time': ' 13.1', 'now drop rate': ' 4.9%', 'now expected': '1306.4892292022705', 'now received': '1242'}, {'time': ' 14.1', 'now drop rate': ' 5.3%', 'now expected': '1409.1893911361694', 'now received': '1334'}, {'time': ' 15.1', 'now drop rate': ' 5.6%', 'now expected': '1510.2631568908691', 'now received': '1426'}, {'time': ' 16.2', 'now drop rate': ' 6.4%', 'now expected': '1619.2893981933594', 'now received': '1515'}, {'time': ' 17.2', 'now drop rate': ' 6.3%', 'now expected': '1719.5367574691772', 'now received': '1611'}, {'time': ' 18.2', 'now drop rate': ' 8.9%', 'now expected': '1820.1252222061157', 'now received': '1659'}, {'time': ' 19.2', 'now drop rate': ' 8.7%', 'now expected': '1920.2555418014526', 'now received': '1754'}, {'time': ' 20.2', 'now drop rate': ' 8.4%', 'now expected': '2020.408535003662', 'now received': '1850'}, {'time': ' 21.2', 'now drop rate': ' 9.0%', 'now expected': '2121.563458442688', 'now received': '1930'}, {'time': ' 22.2', 'now drop rate': ' 8.8%', 'now expected': '2222.3961353302', 'now received': '2027'}, {'time': ' 23.2', 'now drop rate': ' 8.8%', 'now expected': '2322.476005554199', 'now received': '2117'}, {'time': ' 24.2', 'now drop rate': ' 8.6%', 'now expected': '2423.011374473572', 'now received': '2214'}, {'time': ' 25.3', 'now drop rate': ' 9.0%', 'now expected': '2530.3569078445435', 'now received': '2303'}, {'time': ' 26.5', 'now drop rate': ' 9.7%', 'now expected': '2654.146647453308', 'now received': '2398'}, {'time': ' 27.8', 'now drop rate': ' 11.8%', 'now expected': '2780.523109436035', 'now received': '2453'}, {'time': ' 28.8', 'now drop rate': ' 11.6%', 'now expected': '2880.8104276657104', 'now received': '2548'}, {'time': ' 29.8', 'now drop rate': ' 11.7%', 'now expected': '2981.96964263916', 'now received': '2633'}, {'time': ' 30.8', 'now drop rate': ' 12.0%', 'now expected': '3082.4196815490723', 'now received': '2712'}, {'time': ' 31.8', 'now drop rate': ' 12.0%', 'now expected': '3183.068108558655', 'now received': '2802'}, {'time': ' 32.8', 'now drop rate': ' 12.8%', 'now expected': '3283.288073539734', 'now received': '2863'}, {'time': ' 33.8', 'now drop rate': ' 12.7%', 'now expected': '3383.661890029907', 'now received': '2955'}, {'time': ' 34.9', 'now drop rate': ' 15.2%', 'now expected': '3486.789846420288', 'now received': '2958'}, {'time': ' 35.9', 'now drop rate': ' 14.4%', 'now expected': '3587.3122453689575', 'now received': '3072'}, {'time': ' 36.9', 'now drop rate': ' 14.2%', 'now expected': '3687.4659299850464', 'now received': '3165'}, {'time': ' 37.9', 'now drop rate': ' 14.0%', 'now expected': '3787.4869346618652', 'now received': '3259'}, {'time': ' 38.9', 'now drop rate': ' 13.7%', 'now expected': '3888.318920135498', 'now received': '3354'}, {'time': ' 39.9', 'now drop rate': ' 13.4%', 'now expected': '3988.527250289917', 'now received': '3454'}, {'time': ' 40.9', 'now drop rate': ' 13.1%', 'now expected': '4089.467167854309', 'now received': '3552'}, {'time': ' 41.9', 'now drop rate': ' 13.0%', 'now expected': '4190.085077285767', 'now received': '3646'}, {'time': ' 42.9', 'now drop rate': ' 13.1%', 'now expected': '4290.656876564026', 'now received': '3728'}, {'time': ' 44.1', 'now drop rate': ' 14.3%', 'now expected': '4407.369041442871', 'now received': '3775'}, {'time': ' 45.1', 'now drop rate': ' 14.3%', 'now expected': '4508.274149894714', 'now received': '3863'}, {'time': ' 46.1', 'now drop rate': ' 14.3%', 'now expected': '4608.740592002869', 'now received': '3949'}, {'time': ' 47.1', 'now drop rate': ' 14.1%', 'now expected': '4709.627532958984', 'now received': '4047'}, {'time': ' 48.1', 'now drop rate': ' 13.9%', 'now expected': '4810.443305969238', 'now received': '4144'}, {'time': ' 49.1', 'now drop rate': ' 13.6%', 'now expected': '4911.07029914856', 'now received': '4241'}, {'time': ' 50.1', 'now drop rate': ' 13.6%', 'now expected': '5012.306499481201', 'now received': '4333'}, {'time': ' 51.1', 'now drop rate': ' 13.4%', 'now expected': '5112.932825088501', 'now received': '4426'}, {'time': ' 52.1', 'now drop rate': ' 14.5%', 'now expected': '5213.929200172424', 'now received': '4458'}, {'time': ' 53.1', 'now drop rate': ' 14.6%', 'now expected': '5314.201354980469', 'now received': '4537'}, {'time': ' 54.1', 'now drop rate': ' 14.4%', 'now expected': '5414.289307594299', 'now received': '4634'}, {'time': ' 55.2', 'now drop rate': ' 14.7%', 'now expected': '5517.841792106628', 'now received': '4709'}, {'time': ' 56.2', 'now drop rate': ' 14.5%', 'now expected': '5618.650722503662', 'now received': '4805'}, {'time': ' 57.2', 'now drop rate': ' 14.4%', 'now expected': '5719.0640687942505', 'now received': '4897'}, {'time': ' 58.3', 'now drop rate': ' 14.4%', 'now expected': '5825.0139236450195', 'now received': '4988'}, {'time': ' 59.3', 'now drop rate': ' 14.3%', 'now expected': '5925.6911516189575', 'now received': '5079'}, {'time': ' 60.4', 'now drop rate': ' 14.4%', 'now expected': '6035.001516342163', 'now received': '5164'}, {'time': ' 61.4', 'now drop rate': ' 14.3%', 'now expected': '6135.417032241821', 'now received': '5261'}, {'time': ' 62.4', 'now drop rate': ' 14.1%', 'now expected': '6235.4626178741455', 'now received': '5358'}, {'time': ' 63.4', 'now drop rate': ' 14.1%', 'now expected': '6336.015963554382', 'now received': '5445'}, {'time': ' 64.4', 'now drop rate': ' 13.9%', 'now expected': '6436.72947883606', 'now received': '5543'}, {'time': ' 65.4', 'now drop rate': ' 14.0%', 'now expected': '6537.140274047852', 'now received': '5624'}, {'time': ' 66.4', 'now drop rate': ' 13.8%', 'now expected': '6638.012599945068', 'now received': '5719'}, {'time': ' 67.4', 'now drop rate': ' 13.7%', 'now expected': '6738.719534873962', 'now received': '5817'}, {'time': ' 68.4', 'now drop rate': ' 13.6%', 'now expected': '6839.389085769653', 'now received': '5907'}, {'time': ' 69.4', 'now drop rate': ' 13.6%', 'now expected': '6939.898347854614', 'now received': '5996'}, {'time': ' 70.4', 'now drop rate': ' 13.6%', 'now expected': '7041.306185722351', 'now received': '6082'}, {'time': ' 71.4', 'now drop rate': ' 13.6%', 'now expected': '7141.983413696289', 'now received': '6173'}, {'time': ' 72.5', 'now drop rate': ' 14.3%', 'now expected': '7245.46914100647', 'now received': '6206'}, {'time': ' 73.5', 'now drop rate': ' 14.4%', 'now expected': '7345.5328941345215', 'now received': '6289'}, {'time': ' 74.5', 'now drop rate': ' 14.2%', 'now expected': '7446.410250663757', 'now received': '6386'}, {'time': ' 75.5', 'now drop rate': ' 14.1%', 'now expected': '7546.707653999329', 'now received': '6479'}, {'time': ' 76.5', 'now drop rate': ' 14.3%', 'now expected': '7646.928000450134', 'now received': '6552'}, {'time': ' 77.5', 'now drop rate': ' 14.2%', 'now expected': '7747.013020515442', 'now received': '6648'}, {'time': ' 78.5', 'now drop rate': ' 14.0%', 'now expected': '7847.496676445007', 'now received': '6745'}, {'time': ' 79.5', 'now drop rate': ' 14.0%', 'now expected': '7948.0384349823', 'now received': '6837'}, {'time': ' 80.5', 'now drop rate': ' 13.8%', 'now expected': '8048.540687561035', 'now received': '6934'}, {'time': ' 81.5', 'now drop rate': ' 13.9%', 'now expected': '8149.266171455383', 'now received': '7020'}, {'time': ' 82.5', 'now drop rate': ' 13.9%', 'now expected': '8249.419713020325', 'now received': '7103'}, {'time': ' 83.5', 'now drop rate': ' 14.0%', 'now expected': '8350.388741493225', 'now received': '7183'}, {'time': ' 84.5', 'now drop rate': ' 13.9%', 'now expected': '8451.202774047852', 'now received': '7280'}, {'time': ' 85.7', 'now drop rate': ' 14.0%', 'now expected': '8569.71800327301', 'now received': '7374'}, {'time': ' 86.7', 'now drop rate': ' 13.8%', 'now expected': '8670.582699775696', 'now received': '7472'}, {'time': ' 87.7', 'now drop rate': ' 13.7%', 'now expected': '8770.885181427002', 'now received': '7568'}, {'time': ' 88.7', 'now drop rate': ' 13.6%', 'now expected': '8871.053290367126', 'now received': '7664'}, {'time': ' 89.7', 'now drop rate': ' 13.6%', 'now expected': '8971.09990119934', 'now received': '7753'}, {'time': ' 90.7', 'now drop rate': ' 13.7%', 'now expected': '9072.05274105072', 'now received': '7828'}, {'time': ' 91.7', 'now drop rate': ' 13.6%', 'now expected': '9172.760224342346', 'now received': '7924'}, {'time': ' 92.9', 'now drop rate': ' 13.7%', 'now expected': '9291.24162197113', 'now received': '8020'}, {'time': ' 93.9', 'now drop rate': ' 13.6%', 'now expected': '9392.271208763123', 'now received': '8118'}, {'time': ' 94.9', 'now drop rate': ' 13.5%', 'now expected': '9492.273926734924', 'now received': '8207'}, {'time': ' 95.9', 'now drop rate': ' 13.6%', 'now expected': '9592.461085319519', 'now received': '8285'}, {'time': ' 96.9', 'now drop rate': ' 13.5%', 'now expected': '9692.649245262146', 'now received': '8382'}, {'time': ' 97.9', 'now drop rate': ' 13.4%', 'now expected': '9792.752933502197', 'now received': '8479'}, {'time': ' 98.9', 'now drop rate': ' 13.4%', 'now expected': '9893.7575340271', 'now received': '8570'}, {'time': ' 99.9', 'now drop rate': ' 13.3%', 'now expected': '9994.142317771912', 'now received': '8661'}, {'drop rate': ' 13.2%', 'delay': ' 126.4'}]
data5 = [{'time': ' 1.0', 'now drop rate': ' 11.4%', 'now expected': '100.50604343414307', 'now received': '89'}, {'time': ' 2.0', 'now drop rate': ' 6.9%', 'now expected': '200.8272647857666', 'now received': '187'}, {'time': ' 3.0', 'now drop rate': ' 5.3%', 'now expected': '300.9963035583496', 'now received': '285'}, {'time': ' 4.0', 'now drop rate': ' 4.7%', 'now expected': '402.0862102508545', 'now received': '383'}, {'time': ' 5.0', 'now drop rate': ' 4.3%', 'now expected': '502.66427993774414', 'now received': '481'}, {'time': ' 6.0', 'now drop rate': ' 4.0%', 'now expected': '603.1279802322388', 'now received': '579'}, {'time': ' 7.0', 'now drop rate': ' 4.0%', 'now expected': '703.439211845398', 'now received': '675'}, {'time': ' 8.0', 'now drop rate': ' 4.2%', 'now expected': '803.4600734710693', 'now received': '770'}, {'time': ' 9.0', 'now drop rate': ' 4.2%', 'now expected': '903.8334846496582', 'now received': '866'}, {'time': ' 10.0', 'now drop rate': ' 4.2%', 'now expected': '1004.3746471405029', 'now received': '962'}, {'time': ' 11.0', 'now drop rate': ' 4.1%', 'now expected': '1104.7742128372192', 'now received': '1059'}, {'time': ' 12.1', 'now drop rate': ' 4.5%', 'now expected': '1205.7847023010254', 'now received': '1151'}, {'time': ' 13.1', 'now drop rate': ' 4.5%', 'now expected': '1306.2011003494263', 'now received': '1248'}, {'time': ' 14.1', 'now drop rate': ' 4.5%', 'now expected': '1407.2238683700562', 'now received': '1344'}, {'time': ' 15.1', 'now drop rate': ' 5.5%', 'now expected': '1508.434796333313', 'now received': '1425'}, {'time': ' 16.1', 'now drop rate': ' 5.7%', 'now expected': '1609.0070962905884', 'now received': '1518'}, {'time': ' 17.1', 'now drop rate': ' 5.9%', 'now expected': '1709.8511695861816', 'now received': '1609'}, {'time': ' 18.1', 'now drop rate': ' 6.6%', 'now expected': '1810.6584787368774', 'now received': '1691'}, {'time': ' 19.1', 'now drop rate': ' 7.2%', 'now expected': '1910.9763622283936', 'now received': '1773'}, {'time': ' 20.4', 'now drop rate': ' 9.4%', 'now expected': '2043.6910152435303', 'now received': '1851'}, {'time': ' 21.4', 'now drop rate': ' 9.1%', 'now expected': '2144.214677810669', 'now received': '1949'}, {'time': ' 22.4', 'now drop rate': ' 8.9%', 'now expected': '2244.434905052185', 'now received': '2044'}, {'time': ' 26.7', 'now drop rate': ' 22.9%', 'now expected': '2674.5494842529297', 'now received': '2061'}, {'time': ' 27.8', 'now drop rate': ' 22.5%', 'now expected': '2775.0580549240112', 'now received': '2150'}, {'time': ' 28.8', 'now drop rate': ' 21.8%', 'now expected': '2875.1086235046387', 'now received': '2247'}, {'time': ' 29.8', 'now drop rate': ' 21.2%', 'now expected': '2975.6383419036865', 'now received': '2345'}, {'time': ' 30.8', 'now drop rate': ' 21.5%', 'now expected': '3077.3189544677734', 'now received': '2417'}, {'time': ' 31.8', 'now drop rate': ' 20.9%', 'now expected': '3177.4081230163574', 'now received': '2514'}, {'time': ' 32.8', 'now drop rate': ' 20.4%', 'now expected': '3278.3879041671753', 'now received': '2608'}, {'time': ' 33.8', 'now drop rate': ' 20.9%', 'now expected': '3380.410933494568', 'now received': '2674'}, {'time': ' 34.8', 'now drop rate': ' 22.6%', 'now expected': '3483.366346359253', 'now received': '2697'}, {'time': ' 35.8', 'now drop rate': ' 21.1%', 'now expected': '3583.405542373657', 'now received': '2828'}, {'time': ' 36.8', 'now drop rate': ' 21.3%', 'now expected': '3684.099555015564', 'now received': '2899'}, {'time': ' 37.8', 'now drop rate': ' 20.9%', 'now expected': '3784.11705493927', 'now received': '2995'}, {'time': ' 38.9', 'now drop rate': ' 20.4%', 'now expected': '3885.180902481079', 'now received': '3092'}, {'time': ' 40.2', 'now drop rate': ' 21.3%', 'now expected': '4017.3500537872314', 'now received': '3161'}, {'time': ' 41.2', 'now drop rate': ' 21.1%', 'now expected': '4117.437100410461', 'now received': '3247'}, {'time': ' 42.2', 'now drop rate': ' 20.8%', 'now expected': '4218.194603919983', 'now received': '3342'}, {'time': ' 43.2', 'now drop rate': ' 20.4%', 'now expected': '4318.470048904419', 'now received': '3436'}, {'time': ' 44.2', 'now drop rate': ' 20.3%', 'now expected': '4419.0919399261475', 'now received': '3521'}, {'time': ' 45.2', 'now drop rate': ' 20.2%', 'now expected': '4519.5727825164795', 'now received': '3608'}, {'time': ' 46.2', 'now drop rate': ' 19.8%', 'now expected': '4620.141100883484', 'now received': '3704'}, {'time': ' 47.2', 'now drop rate': ' 20.7%', 'now expected': '4721.009564399719', 'now received': '3743'}, {'time': ' 48.2', 'now drop rate': ' 20.7%', 'now expected': '4822.123456001282', 'now received': '3826'}, {'time': ' 49.2', 'now drop rate': ' 20.3%', 'now expected': '4922.160768508911', 'now received': '3922'}, {'time': ' 50.2', 'now drop rate': ' 20.5%', 'now expected': '5022.241234779358', 'now received': '3991'}, {'time': ' 51.2', 'now drop rate': ' 20.4%', 'now expected': '5122.586917877197', 'now received': '4076'}, {'time': ' 52.2', 'now drop rate': ' 20.2%', 'now expected': '5223.10471534729', 'now received': '4168'}, {'time': ' 53.2', 'now drop rate': ' 20.0%', 'now expected': '5323.536109924316', 'now received': '4260'}, {'time': ' 54.2', 'now drop rate': ' 19.8%', 'now expected': '5423.758935928345', 'now received': '4352'}, {'time': ' 55.2', 'now drop rate': ' 19.6%', 'now expected': '5524.179840087891', 'now received': '4443'}, {'time': ' 56.2', 'now drop rate': ' 19.4%', 'now expected': '5624.802684783936', 'now received': '4533'}, {'time': ' 57.3', 'now drop rate': ' 19.3%', 'now expected': '5725.263929367065', 'now received': '4619'}, {'time': ' 58.3', 'now drop rate': ' 19.1%', 'now expected': '5825.449228286743', 'now received': '4713'}, {'time': ' 59.3', 'now drop rate': ' 19.3%', 'now expected': '5926.000332832336', 'now received': '4782'}, {'time': ' 60.3', 'now drop rate': ' 19.0%', 'now expected': '6026.694369316101', 'now received': '4879'}, {'time': ' 61.3', 'now drop rate': ' 18.9%', 'now expected': '6127.521324157715', 'now received': '4971'}, {'time': ' 62.3', 'now drop rate': ' 18.6%', 'now expected': '6227.644729614258', 'now received': '5067'}, {'time': ' 63.3', 'now drop rate': ' 18.4%', 'now expected': '6328.649091720581', 'now received': '5164'}, {'time': ' 64.3', 'now drop rate': ' 18.2%', 'now expected': '6428.938269615173', 'now received': '5261'}, {'time': ' 65.3', 'now drop rate': ' 18.2%', 'now expected': '6532.810187339783', 'now received': '5347'}, {'time': ' 66.3', 'now drop rate': ' 17.9%', 'now expected': '6632.982039451599', 'now received': '5443'}, {'time': ' 67.3', 'now drop rate': ' 17.8%', 'now expected': '6733.661508560181', 'now received': '5535'}, {'time': ' 68.7', 'now drop rate': ' 18.5%', 'now expected': '6868.151021003723', 'now received': '5599'}, {'time': ' 69.7', 'now drop rate': ' 18.3%', 'now expected': '6969.665026664734', 'now received': '5693'}, {'time': ' 70.7', 'now drop rate': ' 18.1%', 'now expected': '7070.3322649002075', 'now received': '5792'}, {'time': ' 71.7', 'now drop rate': ' 18.0%', 'now expected': '7170.96209526062', 'now received': '5880'}, {'time': ' 72.7', 'now drop rate': ' 18.0%', 'now expected': '7271.584725379944', 'now received': '5961'}, {'time': ' 73.7', 'now drop rate': ' 17.8%', 'now expected': '7371.776700019836', 'now received': '6057'}, {'time': ' 74.7', 'now drop rate': ' 18.5%', 'now expected': '7472.174668312073', 'now received': '6088'}, {'time': ' 75.7', 'now drop rate': ' 18.4%', 'now expected': '7572.598361968994', 'now received': '6180'}, {'time': ' 76.7', 'now drop rate': ' 18.2%', 'now expected': '7672.809624671936', 'now received': '6276'}, {'time': ' 77.8', 'now drop rate': ' 18.1%', 'now expected': '7775.07266998291', 'now received': '6370'}, {'time': ' 78.8', 'now drop rate': ' 17.8%', 'now expected': '7876.0279178619385', 'now received': '6473'}, {'time': ' 79.8', 'now drop rate': ' 17.7%', 'now expected': '7976.5923500061035', 'now received': '6564'}, {'time': ' 80.8', 'now drop rate': ' 17.6%', 'now expected': '8076.838493347168', 'now received': '6658'}, {'time': ' 81.8', 'now drop rate': ' 17.5%', 'now expected': '8176.950693130493', 'now received': '6743'}, {'time': ' 82.8', 'now drop rate': ' 17.4%', 'now expected': '8277.405405044556', 'now received': '6834'}, {'time': ' 84.4', 'now drop rate': ' 17.9%', 'now expected': '8435.554504394531', 'now received': '6929'}, {'time': ' 85.4', 'now drop rate': ' 17.7%', 'now expected': '8535.68913936615', 'now received': '7027'}, {'time': ' 86.4', 'now drop rate': ' 17.5%', 'now expected': '8636.082935333252', 'now received': '7125'}, {'time': ' 87.4', 'now drop rate': ' 17.6%', 'now expected': '8736.5079164505', 'now received': '7202'}, {'time': ' 88.4', 'now drop rate': ' 17.5%', 'now expected': '8836.68520450592', 'now received': '7294'}, {'time': ' 89.4', 'now drop rate': ' 17.3%', 'now expected': '8937.660002708435', 'now received': '7391'}, {'time': ' 90.4', 'now drop rate': ' 17.1%', 'now expected': '9038.288187980652', 'now received': '7489'}, {'time': ' 91.4', 'now drop rate': ' 17.0%', 'now expected': '9138.29152584076', 'now received': '7586'}, {'time': ' 92.4', 'now drop rate': ' 16.9%', 'now expected': '9238.472032546997', 'now received': '7678'}, {'time': ' 93.4', 'now drop rate': ' 16.8%', 'now expected': '9339.251375198364', 'now received': '7772'}, {'time': ' 94.4', 'now drop rate': ' 16.6%', 'now expected': '9439.820909500122', 'now received': '7870'}, {'time': ' 95.6', 'now drop rate': ' 17.2%', 'now expected': '9555.647659301758', 'now received': '7915'}, {'time': ' 96.6', 'now drop rate': ' 17.0%', 'now expected': '9655.934429168701', 'now received': '8014'}, {'time': ' 97.6', 'now drop rate': ' 16.9%', 'now expected': '9755.95896244049', 'now received': '8106'}, {'time': ' 98.6', 'now drop rate': ' 16.9%', 'now expected': '9856.867837905884', 'now received': '8190'}, {'time': ' 99.7', 'now drop rate': ' 16.9%', 'now expected': '9969.213724136353', 'now received': '8283'}, {'drop rate': ' 16.8%', 'delay': ' 127.9'}]

labels = ['1st test', '2nd test', '3rd test', '4th test', '5th test']

for i, data in enumerate([data1, data2, data3, data4, data5]):
    time_points = [float(d['time'].strip()) for d in data[:-1]]
    drop_rates = [float(d['now drop rate'].strip('%')) for d in data[:-1]]
    plt.plot(time_points, drop_rates, label=labels[i])

plt.xlabel('time (s)')
plt.ylabel('packet drop rate')
plt.title('66 satellites, 5% failure, n=5, packet drop rate over time')
plt.xlim(10, 100)
plt.ylim(0, 23.5)

plt.gca().yaxis.set_major_formatter(mtick.PercentFormatter())

plt.legend()
plt.grid()
plt.show()
